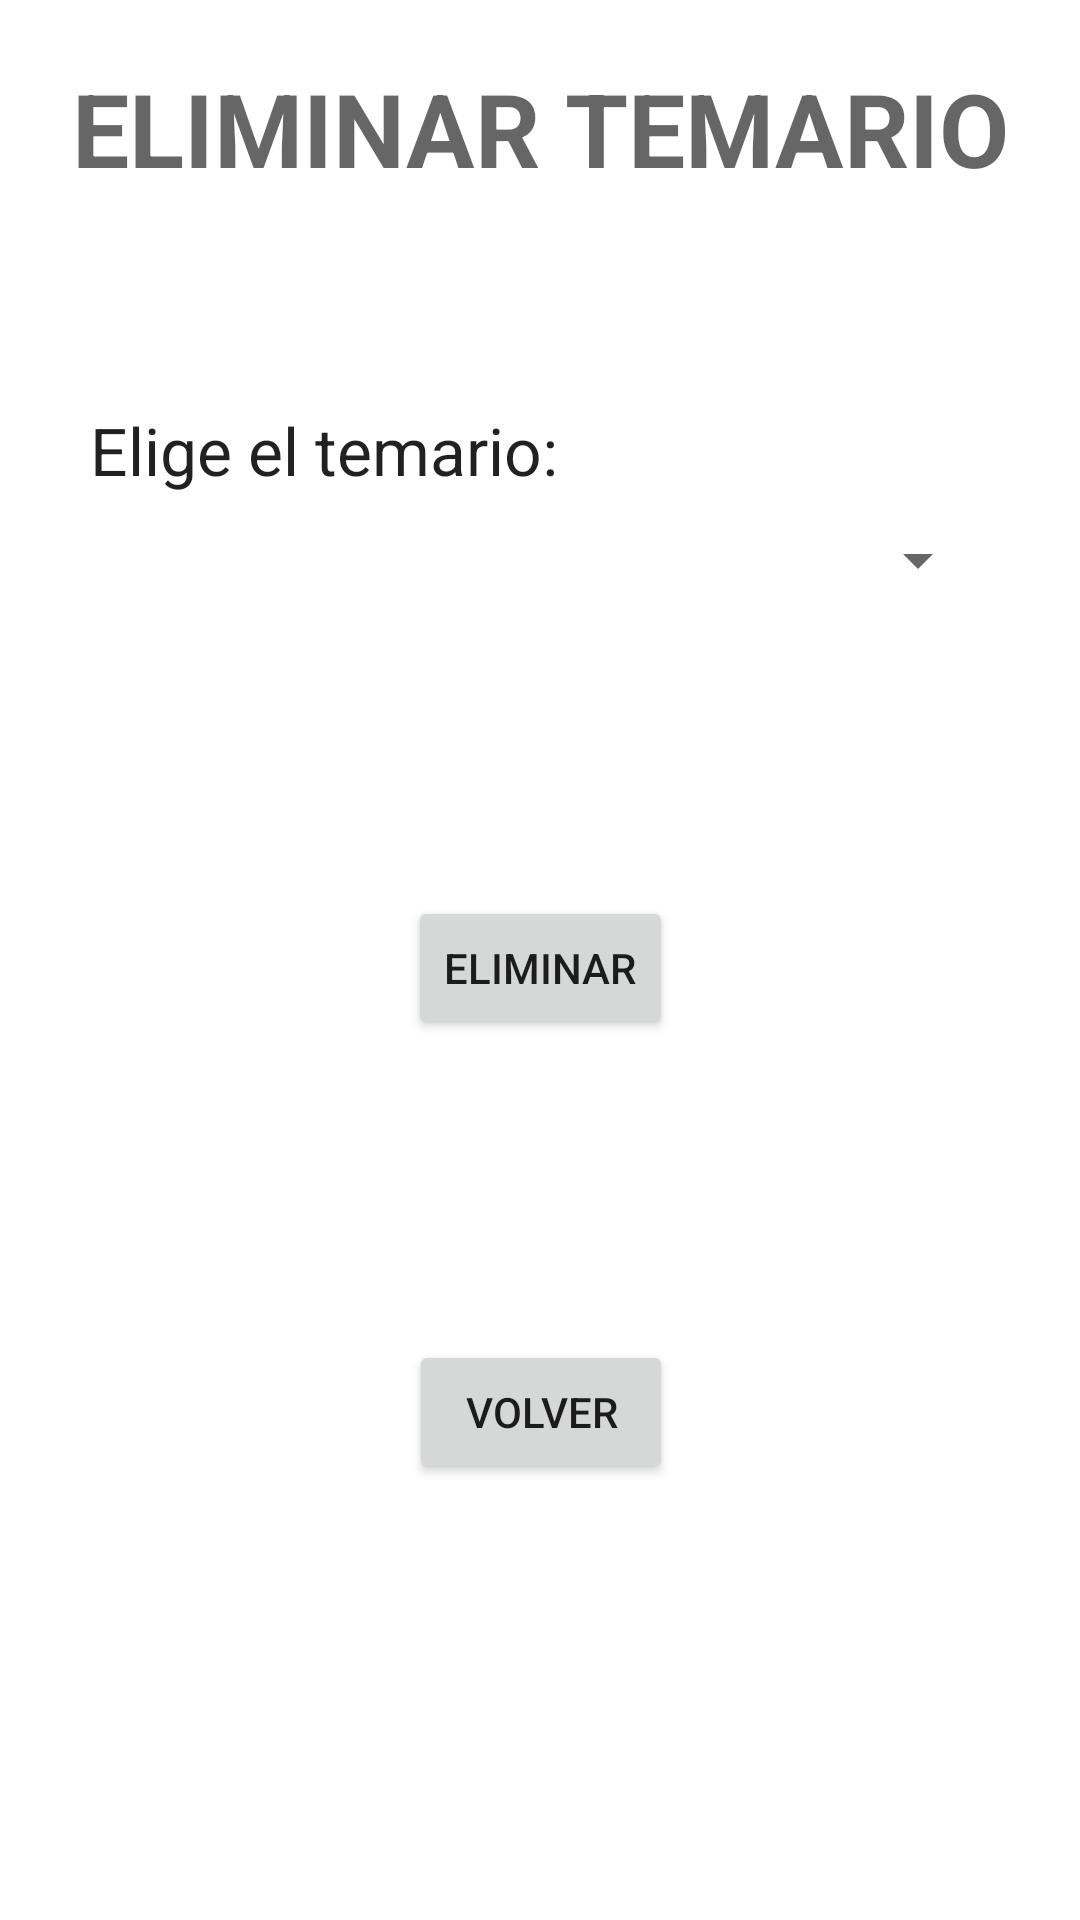

Write the Android layout XML for this screen, with the resource values it uses.
<!-- AndroidManifest.xml: application theme Theme.TFGDaniMinguetAndroid -->
<!-- res/layout/eliminar_temario.xml -->
<?xml version="1.0" encoding="utf-8"?>
<androidx.constraintlayout.widget.ConstraintLayout xmlns:android="http://schemas.android.com/apk/res/android"
    xmlns:tools="http://schemas.android.com/tools"
    android:layout_width="match_parent"
    android:layout_height="match_parent"
    xmlns:app="http://schemas.android.com/apk/res-auto">

    <TextView
        android:id="@+id/textView17"
        android:layout_width="wrap_content"
        android:layout_height="wrap_content"
        android:layout_marginStart="8dp"
        android:layout_marginTop="20dp"
        android:layout_marginEnd="8dp"
        android:text="ELIMINAR TEMARIO"
        android:textAppearance="@style/TextAppearance.AppCompat.Display1"
        android:textStyle="bold"
        app:layout_constraintEnd_toEndOf="parent"
        app:layout_constraintStart_toStartOf="parent"
        app:layout_constraintTop_toTopOf="parent" />

    <TextView
        android:id="@+id/textView18"
        android:layout_width="wrap_content"
        android:layout_height="wrap_content"
        android:layout_marginStart="30dp"
        android:layout_marginTop="70dp"
        android:text="Elige el temario:"
        android:textAppearance="@style/TextAppearance.AppCompat.Large"
        app:layout_constraintStart_toStartOf="parent"
        app:layout_constraintTop_toBottomOf="@+id/textView17" />

    <Spinner
        android:id="@+id/sTemariosEliminar"
        android:layout_width="match_parent"
        android:layout_height="wrap_content"
        android:layout_marginStart="30dp"
        android:layout_marginTop="10dp"
        android:layout_marginEnd="30dp"
        app:layout_constraintEnd_toEndOf="parent"
        app:layout_constraintStart_toStartOf="parent"
        app:layout_constraintTop_toBottomOf="@+id/textView18" />

    <Button
        android:id="@+id/btnEliminarTemario"
        android:layout_width="wrap_content"
        android:layout_height="wrap_content"
        android:layout_marginTop="100dp"
        android:text="ELIMINAR"
        app:layout_constraintEnd_toEndOf="@+id/sTemariosEliminar"
        app:layout_constraintStart_toStartOf="@+id/sTemariosEliminar"
        app:layout_constraintTop_toBottomOf="@+id/sTemariosEliminar" />

    <Button
        android:id="@+id/btnVolverEliminarTemario"
        android:layout_width="wrap_content"
        android:layout_height="wrap_content"
        android:layout_marginTop="100dp"
        android:text="VOLVER"
        app:layout_constraintEnd_toEndOf="@+id/btnEliminarTemario"
        app:layout_constraintStart_toStartOf="@+id/btnEliminarTemario"
        app:layout_constraintTop_toBottomOf="@+id/btnEliminarTemario" />
</androidx.constraintlayout.widget.ConstraintLayout>
<!-- resources referenced by this layout -->
<resources>
  <style name="Theme.TFGDaniMinguetAndroid" parent="Theme.MaterialComponents.DayNight.DarkActionBar">
          
          <item name="colorPrimary">@color/blue</item>
          <item name="colorPrimaryVariant">@color/light_blue</item>
          <item name="colorOnPrimary">@color/white</item>
          
          <item name="colorSecondary">@color/teal_200</item>
          <item name="colorSecondaryVariant">@color/teal_700</item>
          <item name="colorOnSecondary">@color/black</item>
          
          <item name="android:statusBarColor">@color/black</item>
          
      </style>
  <color name="blue">#2240AA</color>
  <color name="light_blue">#5E658C</color>
  <color name="white">#FFFFFFFF</color>
  <color name="teal_200">#FF03DAC5</color>
  <color name="teal_700">#FF018786</color>
  <color name="black">#FF000000</color>
</resources>
